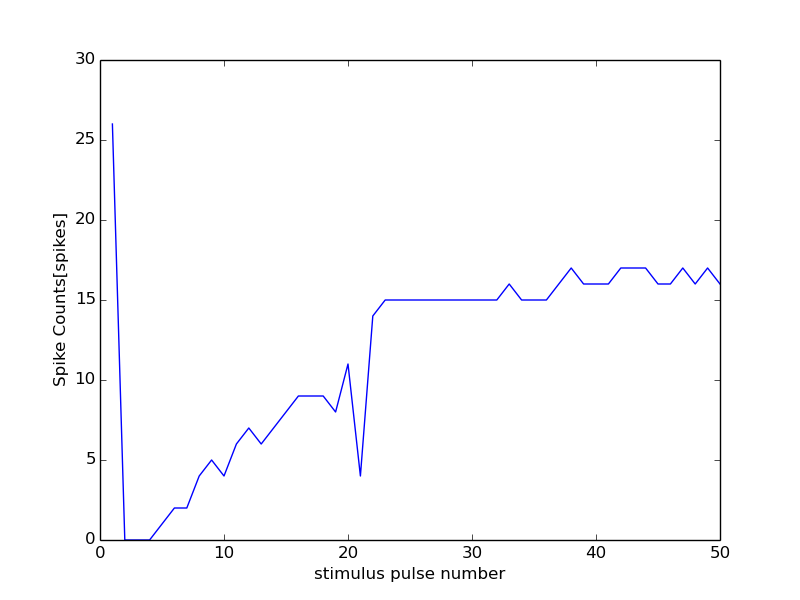

The table this chart was drawn from, first rows:
21000, 12000
0, 0
1, 26
2, 0
3, 0
4, 0
5, 1
6, 2
7, 2
8, 4
9, 5
10, 4
11, 6
12, 7
13, 6
14, 7
15, 8
16, 9
17, 9
18, 9
19, 8
20, 11
21, 4
22, 14
23, 15
24, 15
25, 15
26, 15
27, 15
28, 15
29, 15
30, 15
31, 15
32, 15
33, 16
34, 15
35, 15
36, 15
37, 16
38, 17
39, 16
40, 16
41, 16
42, 17
43, 17
44, 17
45, 16
46, 16
47, 17
48, 16
49, 17
50, 16
